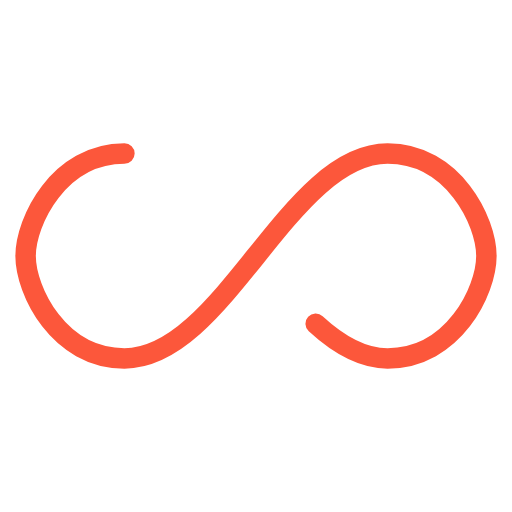
t = 0.00 s
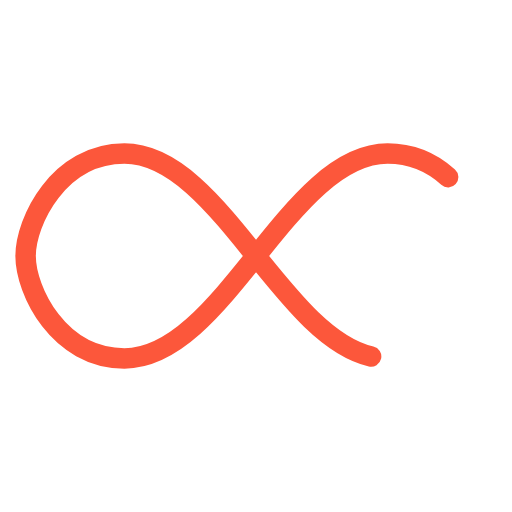
t = 0.20 s
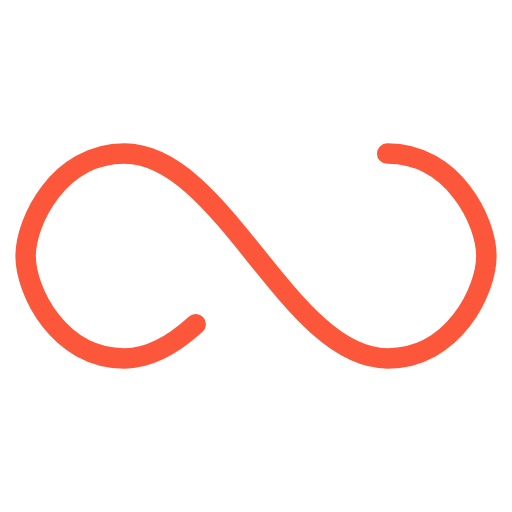
t = 0.39 s
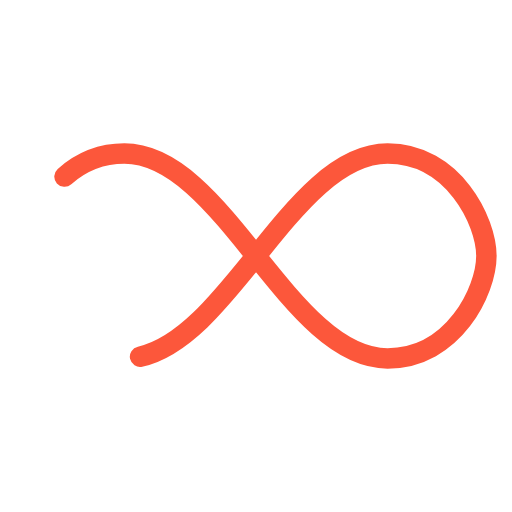
t = 0.59 s

The animated SVG that drew these frames (rendered in a browser with its animation timeline set to each time). Animation: 1 SMIL element (animate=1); one cycle of 0.78 s, repeats indefinitely.

<?xml version="1.0" encoding="utf-8"?>
<svg xmlns="http://www.w3.org/2000/svg" xmlns:xlink="http://www.w3.org/1999/xlink" style="margin: auto; background: none; display: block; shape-rendering: auto;" width="197px" height="197px" viewBox="0 0 100 100" preserveAspectRatio="xMidYMid">
<path fill="none" stroke="#fc573b" stroke-width="4" stroke-dasharray="205.271142578125 51.317785644531256" d="M24.3 30C11.4 30 5 43.3 5 50s6.4 20 19.3 20c19.3 0 32.1-40 51.4-40 C88.6 30 95 43.3 95 50s-6.4 20-19.3 20C56.4 70 43.6 30 24.3 30z" stroke-linecap="round" style="transform:scale(1);transform-origin:50px 50px">
  <animate attributeName="stroke-dashoffset" repeatCount="indefinite" dur="0.78125s" keyTimes="0;1" values="0;256.58892822265625"></animate>
</path>
<!-- [ldio] generated by https://loading.io/ --></svg>